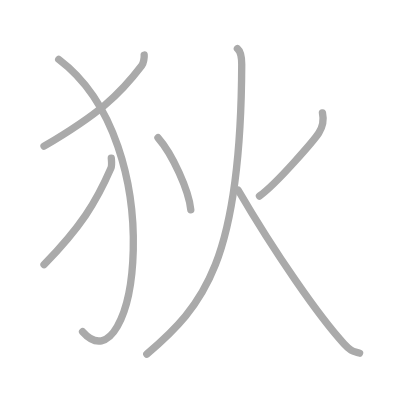
t = 0.00 s
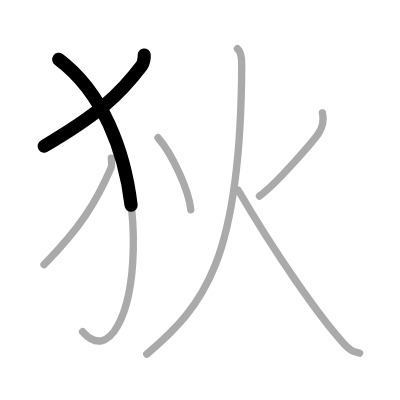
t = 1.50 s
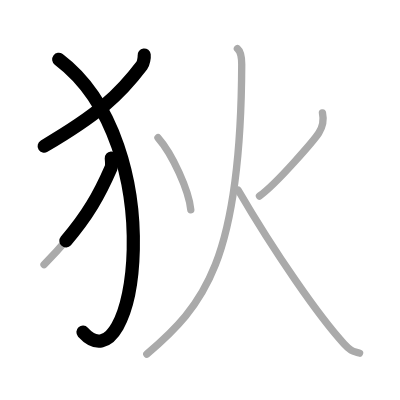
t = 2.75 s
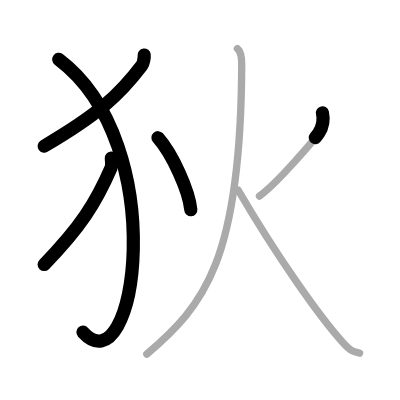
t = 4.25 s
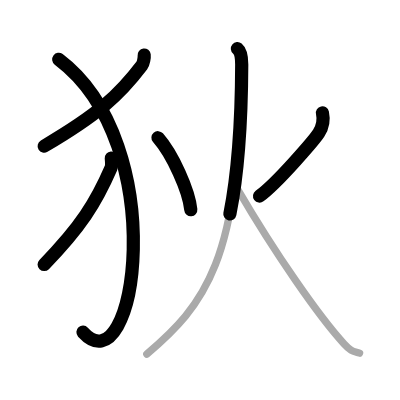
t = 5.50 s
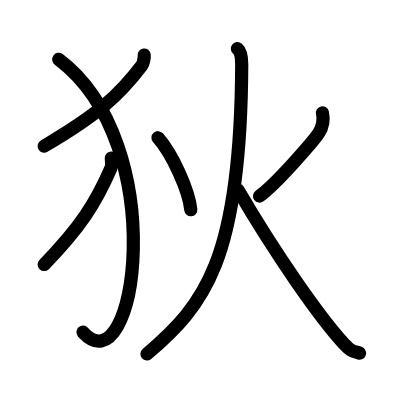
t = 7.00 s

The animated SVG that drew these frames (rendered in a browser with its animation timeline set to each time). Animation: 7 SMIL elements (animate=7); one cycle of 7.00 s.

<?xml version="1.0" standalone="no"?>
<!DOCTYPE svg PUBLIC "-//W3C//DTD SVG 1.1//EN"   "http://www.w3.org/Graphics/SVG/1.1/DTD/svg11.dtd">
<svg width="400px" height="400px"  version="1.1" xmlns="http://www.w3.org/2000/svg">
  <defs>
    <marker id="Triangle" viewBox="0 0 10 10" refX="0" refY="5" markerUnits="strokeWidth" markerWidth="3" style="stroke-opacity:0%;fill:#aaaaaa;" markerHeight="2" orient="auto">
      <path d="M 0 0 L 10 5 L 0 10 z" />
    </marker>
    
    <marker id="Arrow" viewBox="0 0 10 10" refX="5" refY="5" markerUnits="strokeWidth" markerWidth="1.8" style="stroke-opacity:0%;fill:#770000;" markerHeight="2" orient="auto">
      <path d="M 0 4 L 6 4 L 4 1 L 10 5 L 4 9 L 6 6 L 0 6 z" />
        <circle cx="5" cy="5" r="5" />
      </marker>
    
    <marker id="TriangleRed" viewBox="0 0 10 10" refX="0" refY="5" markerUnits="strokeWidth" markerWidth="3" style="stroke-opacity:0%;fill:#CC0000;" markerHeight="2" orient="auto">
      <path d="M 0 0 L 10 5 L 0 10 z" />
    </marker>
    
    <marker id="ArrowRed" viewBox="0 0 10 10" refX="5" refY="5" markerUnits="strokeWidth" markerWidth="1.8" style="stroke-opacity:0%;fill:#CC0000;" markerHeight="2" orient="auto">
      <path d="M 0 4 L 6 4 L 4 1 L 10 5 L 4 9 L 6 6 L 0 6 z" />
        <circle cx="5" cy="5" r="5" />
      </marker>
    
  </defs>
  
  <path style="fill:#ffffff; fill-opacity:100%; fill-rule:evenodd; stroke-width:0;" d="M 0 0 L 400px 0 L 400px 400px L 0 400px L 0 0" />

  <g transform="scale(3.6697247706422 3.6697247706422)">
<path style="fill:none; fill-opacity:0%; fill-rule:evenodd; stroke:#aaaaaa; stroke-opacity:100%; stroke-width: 1.5pt; stroke-linejoin:round; stroke-linecap:round;" d="M39.29 15c0.07 0.59-0.17 2.22-0.65 2.85C32.53 25.91 26.83 31.12 12 39.84"></path>
<path style="fill:none; fill-opacity:0%; fill-rule:evenodd; stroke:#aaaaaa; stroke-opacity:100%; stroke-width: 1.5pt; stroke-linejoin:round; stroke-linecap:round;" d="M16 16.18c31 23.32 21 90.57 6.5 74.22"></path>
<path style="fill:none; fill-opacity:0%; fill-rule:evenodd; stroke:#aaaaaa; stroke-opacity:100%; stroke-width: 1.5pt; stroke-linejoin:round; stroke-linecap:round;" d="M30.33 43.07c0.05 0.68 0.22 2.01-0.1 2.75c-4.1 9.43-8.27 16.09-18.23 26.29"></path>
<path style="fill:none; fill-opacity:0%; fill-rule:evenodd; stroke:#aaaaaa; stroke-opacity:100%; stroke-width: 1.5pt; stroke-linejoin:round; stroke-linecap:round;" d="M43.05 37.53C47 42 51.5 52 51.99 57.16"></path>
<path style="fill:none; fill-opacity:0%; fill-rule:evenodd; stroke:#aaaaaa; stroke-opacity:100%; stroke-width: 1.5pt; stroke-linejoin:round; stroke-linecap:round;" d="M87.87 30.76c0.38 1.74 0.01 3.9-1 5.48c-1.01 1.58-11.11 13.5-16.16 17.19"></path>
<path style="fill:none; fill-opacity:0%; fill-rule:evenodd; stroke:#aaaaaa; stroke-opacity:100%; stroke-width: 1.5pt; stroke-linejoin:round; stroke-linecap:round;" d="M64.69 13.25c0.98 0.81 1.18 2.96 1.18 4.31C65.67 71.17 55.48 83.3 40 96.5"></path>
<path style="fill:none; fill-opacity:0%; fill-rule:evenodd; stroke:#aaaaaa; stroke-opacity:100%; stroke-width: 1.5pt; stroke-linejoin:round; stroke-linecap:round;" d="M64.88 51.78c10.04 17.21 22.22 34.7 28.84 41.87c2.08 2.26 2.56 2.01 4.27 2.58"></path>

<path style="fill:none; fill-opacity:0%; fill-rule:evenodd; stroke:#000000; stroke-opacity:100%; stroke-width: 2.7pt; stroke-linejoin:round; stroke-linecap:round;" d="M39.29 15c0.07 0.59-0.17 2.22-0.65 2.85C32.53 25.91 26.83 31.12 12 39.84" pathLength="100" stroke-dashoffset="100" stroke-dasharray="100 105"><animate id="dashAnim1" attributeName="stroke-dashoffset" from="100" to="0" dur="1s" calcMode="linear" fill="freeze"/></path>
<path style="fill:none; fill-opacity:0%; fill-rule:evenodd; stroke:#000000; stroke-opacity:100%; stroke-width: 2.7pt; stroke-linejoin:round; stroke-linecap:round;" d="M16 16.18c31 23.32 21 90.57 6.5 74.22" pathLength="100" stroke-dashoffset="100" stroke-dasharray="100 105"><animate id="dashAnim2" attributeName="stroke-dashoffset" from="100" to="0" dur="1s" calcMode="linear" begin="dashAnim1.end" fill="freeze"/></path>
<path style="fill:none; fill-opacity:0%; fill-rule:evenodd; stroke:#000000; stroke-opacity:100%; stroke-width: 2.7pt; stroke-linejoin:round; stroke-linecap:round;" d="M30.33 43.07c0.05 0.68 0.22 2.01-0.1 2.75c-4.1 9.43-8.27 16.09-18.23 26.29" pathLength="100" stroke-dashoffset="100" stroke-dasharray="100 105"><animate id="dashAnim3" attributeName="stroke-dashoffset" from="100" to="0" dur="1s" calcMode="linear" begin="dashAnim2.end" fill="freeze"/></path>
<path style="fill:none; fill-opacity:0%; fill-rule:evenodd; stroke:#000000; stroke-opacity:100%; stroke-width: 2.7pt; stroke-linejoin:round; stroke-linecap:round;" d="M43.05 37.53C47 42 51.5 52 51.99 57.16" pathLength="100" stroke-dashoffset="100" stroke-dasharray="100 105"><animate id="dashAnim4" attributeName="stroke-dashoffset" from="100" to="0" dur="1s" calcMode="linear" begin="dashAnim3.end" fill="freeze"/></path>
<path style="fill:none; fill-opacity:0%; fill-rule:evenodd; stroke:#000000; stroke-opacity:100%; stroke-width: 2.7pt; stroke-linejoin:round; stroke-linecap:round;" d="M87.87 30.76c0.38 1.74 0.01 3.9-1 5.48c-1.01 1.58-11.11 13.5-16.16 17.19" pathLength="100" stroke-dashoffset="100" stroke-dasharray="100 105"><animate id="dashAnim5" attributeName="stroke-dashoffset" from="100" to="0" dur="1s" calcMode="linear" begin="dashAnim4.end" fill="freeze"/></path>
<path style="fill:none; fill-opacity:0%; fill-rule:evenodd; stroke:#000000; stroke-opacity:100%; stroke-width: 2.7pt; stroke-linejoin:round; stroke-linecap:round;" d="M64.69 13.25c0.98 0.81 1.18 2.96 1.18 4.31C65.67 71.17 55.48 83.3 40 96.5" pathLength="100" stroke-dashoffset="100" stroke-dasharray="100 105"><animate id="dashAnim6" attributeName="stroke-dashoffset" from="100" to="0" dur="1s" calcMode="linear" begin="dashAnim5.end" fill="freeze"/></path>
<path style="fill:none; fill-opacity:0%; fill-rule:evenodd; stroke:#000000; stroke-opacity:100%; stroke-width: 2.7pt; stroke-linejoin:round; stroke-linecap:round;" d="M64.88 51.78c10.04 17.21 22.22 34.7 28.84 41.87c2.08 2.26 2.56 2.01 4.27 2.58" pathLength="100" stroke-dashoffset="100" stroke-dasharray="100 105"><animate id="dashAnim7" attributeName="stroke-dashoffset" from="100" to="0" dur="1s" calcMode="linear" begin="dashAnim6.end" fill="freeze"/></path>

</g>

</svg>  
          
